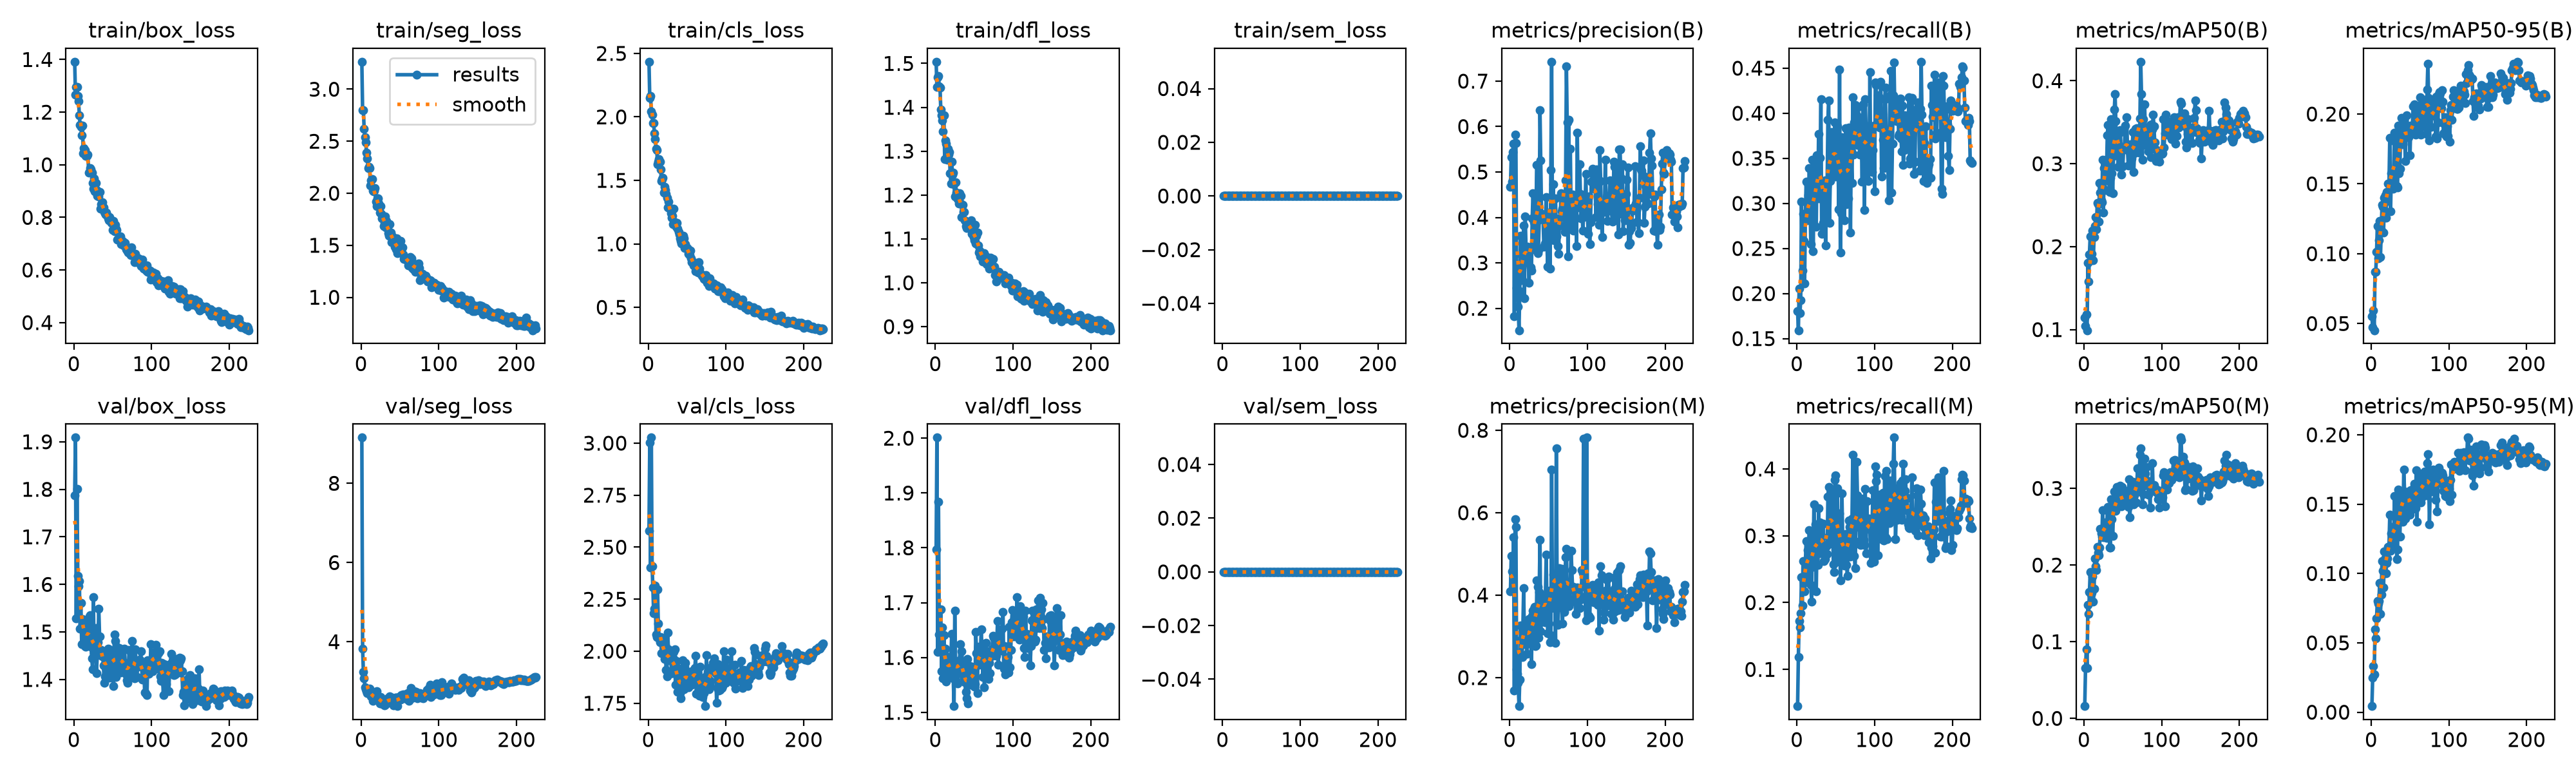

The file beside this chart, header and first rows:
epoch, time, train/box_loss, train/seg_loss, train/cls_loss, train/dfl_loss, train/sem_loss, metrics/precision(B), metrics/recall(B), metrics/mAP50(B), metrics/mAP50-95(B), metrics/precision(M), metrics/recall(M), metrics/mAP50(M), metrics/mAP50-95(M), val/box_loss, val/seg_loss, val/cls_loss, val/dfl_loss, val/sem_loss, lr/pg0, lr/pg1, lr/pg2
1, 217.2, 1.392, 3.264, 2.434, 1.504, 0, 0.4672, 0.1806, 0.1148, 0.05504, 0.4089, 0.0451, 0.016, 0.00439, 1.787, 9.153, 2.578, 1.797, 0, 1.99029e-05, 1.99029e-05, 0.08012
2, 451.1, 1.266, 2.8, 2.149, 1.446, 0, 0.5325, 0.1593, 0.1042, 0.04721, 0.495, 0.1188, 0.06546, 0.02489, 1.909, 3.827, 3.003, 2.001, 0, 3.97449e-05, 3.97449e-05, 0.06014
3, 690.9, 1.296, 2.796, 2.164, 1.468, 0, 0.4783, 0.2054, 0.1182, 0.05956, 0.4571, 0.1721, 0.09046, 0.03321, 1.528, 3.241, 2.401, 1.61, 0, 5.94285e-05, 5.94285e-05, 0.04016
4, 901, 1.296, 2.617, 2.042, 1.471, 0, 0.5433, 0.1782, 0.09923, 0.04521, 0.4572, 0.1629, 0.06567, 0.0272, 1.801, 3.07, 3.027, 1.884, 0, 7.89537e-05, 7.89537e-05, 0.02018
5, 1111, 1.262, 2.538, 2.02, 1.447, 0, 0.5631, 0.1929, 0.1805, 0.08701, 0.5412, 0.1839, 0.1477, 0.0597, 1.618, 2.858, 2.407, 1.642, 0, 9.83205e-05, 9.83205e-05, 0.0001954
6, 1321, 1.242, 2.49, 1.951, 1.445, 0, 0.1824, 0.3019, 0.158, 0.08714, 0.1687, 0.2383, 0.1364, 0.05321, 1.596, 2.798, 2.305, 1.651, 0, 9.802e-05, 9.802e-05, 9.802e-05
7, 1530, 1.189, 2.392, 1.95, 1.394, 0, 0.5828, 0.2252, 0.1906, 0.1012, 0.5842, 0.1955, 0.1647, 0.06769, 1.607, 2.756, 2.184, 1.688, 0, 9.7624e-05, 9.7624e-05, 9.7624e-05
8, 1739, 1.15, 2.331, 1.869, 1.382, 0, 0.564, 0.2886, 0.2124, 0.1199, 0.5649, 0.2621, 0.1906, 0.08032, 1.507, 2.711, 2.204, 1.575, 0, 9.7228e-05, 9.7228e-05, 9.7228e-05
9, 1948, 1.144, 2.242, 1.827, 1.37, 0, 0.2448, 0.2582, 0.1838, 0.09677, 0.2195, 0.2316, 0.1618, 0.07842, 1.561, 2.807, 2.317, 1.655, 0, 9.6832e-05, 9.6832e-05, 9.6832e-05
10, 2156, 1.111, 2.257, 1.751, 1.345, 0, 0.256, 0.211, 0.191, 0.1095, 0.2094, 0.2168, 0.1643, 0.08009, 1.474, 2.742, 2.081, 1.562, 0, 9.6436e-05, 9.6436e-05, 9.6436e-05
11, 2365, 1.148, 2.243, 1.739, 1.381, 0, 0.2043, 0.2856, 0.2191, 0.1232, 0.1868, 0.2599, 0.1852, 0.09308, 1.527, 2.819, 2.067, 1.64, 0, 9.604e-05, 9.604e-05, 9.604e-05
12, 2574, 1.044, 2.075, 1.629, 1.282, 0, 0.1517, 0.324, 0.1838, 0.09745, 0.1307, 0.2916, 0.1527, 0.07091, 1.512, 2.753, 2.298, 1.605, 0, 9.5644e-05, 9.5644e-05, 9.5644e-05
13, 2781, 1.062, 2.121, 1.647, 1.325, 0, 0.2379, 0.2811, 0.2119, 0.1164, 0.1946, 0.2306, 0.1694, 0.08492, 1.502, 2.617, 2.133, 1.616, 0, 9.5248e-05, 9.5248e-05, 9.5248e-05
14, 2990, 1.055, 2.137, 1.667, 1.317, 0, 0.3603, 0.2875, 0.2248, 0.1348, 0.3269, 0.2784, 0.2084, 0.1091, 1.47, 2.731, 2.063, 1.556, 0, 9.4852e-05, 9.4852e-05, 9.4852e-05
15, 3199, 1.034, 2.022, 1.646, 1.28, 0, 0.318, 0.3093, 0.2353, 0.1337, 0.2915, 0.2774, 0.1988, 0.1019, 1.469, 2.514, 2.044, 1.579, 0, 9.4456e-05, 9.4456e-05, 9.4456e-05
16, 3406, 1.039, 2.021, 1.589, 1.306, 0, 0.2613, 0.3392, 0.2207, 0.1152, 0.2498, 0.3088, 0.1933, 0.08994, 1.517, 2.593, 2.068, 1.576, 0, 9.406e-05, 9.406e-05, 9.406e-05
17, 3615, 1.033, 2.024, 1.493, 1.292, 0, 0.3297, 0.309, 0.2524, 0.14, 0.3196, 0.2619, 0.2241, 0.1159, 1.506, 2.592, 1.991, 1.582, 0, 9.3664e-05, 9.3664e-05, 9.3664e-05
18, 3824, 1.039, 2.049, 1.508, 1.299, 0, 0.3817, 0.255, 0.2513, 0.1421, 0.4176, 0.2263, 0.2163, 0.1111, 1.482, 2.57, 2.058, 1.57, 0, 9.3268e-05, 9.3268e-05, 9.3268e-05
19, 4032, 0.9706, 1.92, 1.523, 1.25, 0, 0.2222, 0.294, 0.23, 0.1255, 0.2817, 0.2018, 0.2131, 0.1003, 1.48, 2.598, 2.045, 1.589, 0, 9.2872e-05, 9.2872e-05, 9.2872e-05
20, 4241, 0.9723, 1.874, 1.405, 1.226, 0, 0.4021, 0.3484, 0.2768, 0.1442, 0.3085, 0.3018, 0.2226, 0.1077, 1.532, 2.753, 2.02, 1.599, 0, 9.2476e-05, 9.2476e-05, 9.2476e-05
21, 4449, 0.9873, 1.95, 1.451, 1.277, 0, 0.3344, 0.2468, 0.2652, 0.1379, 0.3267, 0.2532, 0.2476, 0.1107, 1.535, 2.587, 1.963, 1.642, 0, 9.208e-05, 9.208e-05, 9.208e-05
22, 4657, 0.9821, 1.952, 1.425, 1.247, 0, 0.3244, 0.3036, 0.2562, 0.15, 0.2574, 0.3471, 0.2411, 0.1193, 1.469, 2.581, 2.028, 1.566, 0, 9.1684e-05, 9.1684e-05, 9.1684e-05
23, 4866, 0.9695, 1.898, 1.395, 1.251, 0, 0.3355, 0.3066, 0.2534, 0.1497, 0.3167, 0.2877, 0.2369, 0.1198, 1.445, 2.508, 1.909, 1.562, 0, 9.1288e-05, 9.1288e-05, 9.1288e-05
24, 5075, 0.9318, 1.816, 1.363, 1.224, 0, 0.3002, 0.3417, 0.305, 0.1832, 0.2827, 0.3172, 0.2717, 0.1423, 1.421, 2.437, 1.878, 1.511, 0, 9.0892e-05, 9.0892e-05, 9.0892e-05
25, 5283, 0.9083, 1.875, 1.286, 1.197, 0, 0.2564, 0.2745, 0.2407, 0.1305, 0.3419, 0.2173, 0.236, 0.1166, 1.574, 2.599, 2.091, 1.686, 0, 9.0496e-05, 9.0496e-05, 9.0496e-05
26, 5491, 0.949, 1.803, 1.334, 1.229, 0, 0.3272, 0.3531, 0.295, 0.1576, 0.319, 0.2996, 0.2389, 0.1291, 1.455, 2.557, 2.01, 1.584, 0, 9.01e-05, 9.01e-05, 9.01e-05
27, 5699, 0.8992, 1.758, 1.285, 1.205, 0, 0.2905, 0.3071, 0.2687, 0.1579, 0.3207, 0.2562, 0.2556, 0.1281, 1.452, 2.44, 1.957, 1.556, 0, 8.9704e-05, 8.9704e-05, 8.9704e-05
28, 5908, 0.9302, 1.762, 1.277, 1.204, 0, 0.2826, 0.3769, 0.305, 0.1466, 0.2325, 0.3412, 0.2376, 0.1208, 1.508, 2.423, 1.987, 1.59, 0, 8.9308e-05, 8.9308e-05, 8.9308e-05
29, 6116, 0.904, 1.683, 1.239, 1.191, 0, 0.3973, 0.3055, 0.2887, 0.1603, 0.3497, 0.2742, 0.2357, 0.1226, 1.414, 2.533, 1.978, 1.552, 0, 8.8912e-05, 8.8912e-05, 8.8912e-05
30, 6325, 0.8813, 1.71, 1.208, 1.18, 0, 0.4536, 0.3504, 0.3347, 0.1868, 0.3628, 0.3204, 0.2716, 0.1559, 1.451, 2.388, 1.895, 1.575, 0, 8.8516e-05, 8.8516e-05, 8.8516e-05
31, 6533, 0.8961, 1.78, 1.222, 1.203, 0, 0.3891, 0.4157, 0.3468, 0.1802, 0.3674, 0.2981, 0.276, 0.1344, 1.478, 2.405, 1.896, 1.594, 0, 8.812e-05, 8.812e-05, 8.812e-05
32, 6741, 0.8807, 1.67, 1.155, 1.182, 0, 0.3726, 0.2664, 0.279, 0.1615, 0.3719, 0.2991, 0.2757, 0.1401, 1.549, 2.428, 1.968, 1.624, 0, 8.7724e-05, 8.7724e-05, 8.7724e-05
33, 6948, 0.8972, 1.734, 1.279, 1.199, 0, 0.3365, 0.3129, 0.2657, 0.1485, 0.2764, 0.2734, 0.2232, 0.1103, 1.491, 2.543, 1.998, 1.581, 0, 8.7328e-05, 8.7328e-05, 8.7328e-05
34, 7156, 0.8341, 1.684, 1.17, 1.149, 0, 0.4354, 0.2786, 0.2833, 0.1474, 0.278, 0.3184, 0.2227, 0.1172, 1.462, 2.571, 2.01, 1.611, 0, 8.6932e-05, 8.6932e-05, 8.6932e-05
35, 7365, 0.8506, 1.618, 1.15, 1.178, 0, 0.5152, 0.3051, 0.354, 0.1917, 0.4358, 0.2621, 0.286, 0.1607, 1.462, 2.523, 1.839, 1.586, 0, 8.6536e-05, 8.6536e-05, 8.6536e-05
36, 7573, 0.8452, 1.589, 1.134, 1.162, 0, 0.3219, 0.3255, 0.2886, 0.1576, 0.4203, 0.2648, 0.2598, 0.1366, 1.449, 2.499, 1.954, 1.568, 0, 8.614e-05, 8.614e-05, 8.614e-05
37, 7782, 0.8569, 1.705, 1.167, 1.161, 0, 0.329, 0.2533, 0.2644, 0.1609, 0.2962, 0.2867, 0.2383, 0.1264, 1.448, 2.623, 1.924, 1.563, 0, 8.5744e-05, 8.5744e-05, 8.5744e-05
38, 7990, 0.8377, 1.624, 1.118, 1.142, 0, 0.3951, 0.3188, 0.3097, 0.1903, 0.4073, 0.2841, 0.2723, 0.1547, 1.43, 2.489, 1.804, 1.554, 0, 8.5348e-05, 8.5348e-05, 8.5348e-05
39, 8198, 0.8198, 1.53, 1.095, 1.129, 0, 0.6355, 0.3194, 0.3651, 0.1972, 0.5345, 0.2723, 0.2957, 0.1585, 1.393, 2.485, 1.831, 1.537, 0, 8.4952e-05, 8.4952e-05, 8.4952e-05
40, 8406, 0.8151, 1.586, 1.073, 1.125, 0, 0.5253, 0.3929, 0.3841, 0.1901, 0.3115, 0.359, 0.2777, 0.1552, 1.406, 2.597, 1.893, 1.525, 0, 8.4556e-05, 8.4556e-05, 8.4556e-05
41, 8614, 0.8112, 1.579, 1.044, 1.132, 0, 0.4084, 0.4139, 0.3516, 0.1782, 0.353, 0.3731, 0.2708, 0.1374, 1.459, 2.535, 1.799, 1.597, 0, 8.416e-05, 8.416e-05, 8.416e-05
42, 8822, 0.8195, 1.564, 1.025, 1.138, 0, 0.4008, 0.2781, 0.3166, 0.1966, 0.3567, 0.2883, 0.3018, 0.1747, 1.421, 2.402, 1.773, 1.516, 0, 8.3764e-05, 8.3764e-05, 8.3764e-05
43, 9030, 0.8063, 1.488, 1.005, 1.132, 0, 0.3978, 0.3245, 0.328, 0.1877, 0.3915, 0.3155, 0.2909, 0.1589, 1.458, 2.461, 1.836, 1.58, 0, 8.3368e-05, 8.3368e-05, 8.3368e-05
44, 9239, 0.7958, 1.505, 1.016, 1.129, 0, 0.3354, 0.3528, 0.2966, 0.1662, 0.3503, 0.3533, 0.2812, 0.1395, 1.465, 2.592, 1.956, 1.584, 0, 8.2972e-05, 8.2972e-05, 8.2972e-05
45, 9447, 0.7885, 1.461, 1.065, 1.126, 0, 0.343, 0.3795, 0.3227, 0.1891, 0.3342, 0.3696, 0.278, 0.148, 1.418, 2.589, 1.828, 1.557, 0, 8.2576e-05, 8.2576e-05, 8.2576e-05
46, 9654, 0.8013, 1.569, 1.044, 1.142, 0, 0.39, 0.3712, 0.3407, 0.199, 0.4001, 0.311, 0.3031, 0.1533, 1.404, 2.57, 1.816, 1.55, 0, 8.218e-05, 8.218e-05, 8.218e-05
47, 9862, 0.7864, 1.427, 0.9649, 1.112, 0, 0.4452, 0.3322, 0.3382, 0.1891, 0.4981, 0.2575, 0.2815, 0.1555, 1.462, 2.376, 1.922, 1.584, 0, 8.1784e-05, 8.1784e-05, 8.1784e-05
48, 10070, 0.779, 1.494, 0.9972, 1.112, 0, 0.3377, 0.3446, 0.2868, 0.1835, 0.3633, 0.2454, 0.2768, 0.155, 1.433, 2.607, 1.944, 1.554, 0, 8.1388e-05, 8.1388e-05, 8.1388e-05
49, 10278, 0.7834, 1.436, 0.9712, 1.105, 0, 0.2909, 0.3899, 0.2962, 0.1867, 0.3075, 0.3836, 0.3016, 0.1551, 1.445, 2.561, 1.835, 1.562, 0, 8.0992e-05, 8.0992e-05, 8.0992e-05
50, 10486, 0.7526, 1.43, 0.967, 1.097, 0, 0.4105, 0.33, 0.2969, 0.1706, 0.3318, 0.3907, 0.2779, 0.1426, 1.426, 2.538, 1.873, 1.547, 0, 8.0596e-05, 8.0596e-05, 8.0596e-05
51, 10694, 0.7875, 1.542, 0.9605, 1.132, 0, 0.3999, 0.3561, 0.3185, 0.1917, 0.4111, 0.2608, 0.2894, 0.1602, 1.386, 2.539, 1.9, 1.551, 0, 8.02e-05, 8.02e-05, 8.02e-05
52, 10902, 0.7464, 1.443, 0.9193, 1.09, 0, 0.2874, 0.3855, 0.3194, 0.1869, 0.2856, 0.3715, 0.2939, 0.1461, 1.494, 2.659, 1.826, 1.647, 0, 7.9804e-05, 7.9804e-05, 7.9804e-05
53, 11110, 0.7713, 1.481, 0.9134, 1.107, 0, 0.505, 0.3456, 0.3459, 0.1911, 0.3036, 0.3161, 0.2962, 0.1556, 1.482, 2.577, 1.848, 1.608, 0, 7.9408e-05, 7.9408e-05, 7.9408e-05
54, 11315, 0.7559, 1.415, 0.9481, 1.114, 0, 0.7427, 0.2935, 0.3173, 0.2057, 0.7047, 0.2721, 0.2867, 0.1609, 1.405, 2.678, 1.902, 1.535, 0, 7.9012e-05, 7.9012e-05, 7.9012e-05
55, 11519, 0.7515, 1.371, 0.8861, 1.085, 0, 0.3951, 0.4485, 0.356, 0.1874, 0.3793, 0.3336, 0.2825, 0.1532, 1.469, 2.627, 1.868, 1.62, 0, 7.8616e-05, 7.8616e-05, 7.8616e-05
56, 11724, 0.7158, 1.37, 0.8548, 1.069, 0, 0.4724, 0.2456, 0.3162, 0.2067, 0.4496, 0.233, 0.2965, 0.1645, 1.414, 2.582, 1.839, 1.586, 0, 7.822e-05, 7.822e-05, 7.822e-05
57, 11928, 0.7192, 1.37, 0.8622, 1.073, 0, 0.3502, 0.2888, 0.2981, 0.1851, 0.3685, 0.2622, 0.2761, 0.147, 1.423, 2.67, 1.844, 1.604, 0, 7.7824e-05, 7.7824e-05, 7.7824e-05
58, 12132, 0.7196, 1.363, 0.829, 1.06, 0, 0.3696, 0.3735, 0.3205, 0.1935, 0.4211, 0.3632, 0.3119, 0.1744, 1.466, 2.556, 1.912, 1.611, 0, 7.7428e-05, 7.7428e-05, 7.7428e-05
59, 12721, 0.7141, 1.37, 0.8351, 1.061, 0, 0.4412, 0.3317, 0.3173, 0.192, 0.2845, 0.2928, 0.2621, 0.1372, 1.465, 2.58, 1.893, 1.652, 0, 7.7032e-05, 7.7032e-05, 7.7032e-05
60, 12938, 0.7271, 1.367, 0.8524, 1.067, 0, 0.3581, 0.3601, 0.3233, 0.2051, 0.756, 0.257, 0.2839, 0.1646, 1.414, 2.7, 1.92, 1.611, 0, 7.6636e-05, 7.6636e-05, 7.6636e-05
... 165 more rows
